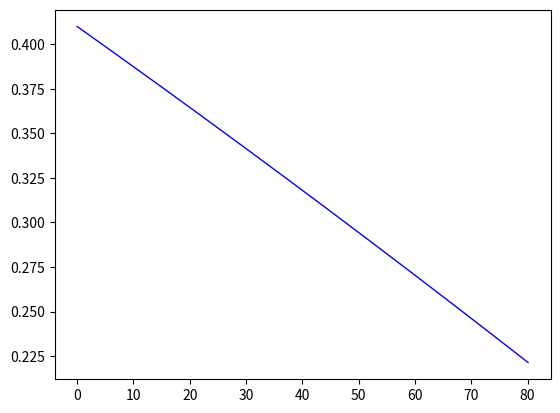

Here is the Python script that generated this plot:


import numpy as np
import matplotlib.pylab as plt
import pandas as pd
import sys
import statistics as stat

cont_side = 5000;
cont_area = cont_side * cont_side;
squ_side = 640.077;
d_gap_2 = 80.0975;
num_sq = 36;

h_gap = 0.01;
r_vals = np.arange(0, d_gap_2, h_gap);


scp_vals = [];
for offset_val in r_vals:
    #print offset_val;
    c_side = cont_side - offset_val;
    s_side = squ_side + offset_val;
    c_area = c_side * c_side;
    s_area = s_side * s_side * num_sq;
    scp_vals.append( (c_area - s_area) / cont_area );


plt.clf()
plt.plot(r_vals, scp_vals, 'b', linewidth=1);
plt.show();
    

